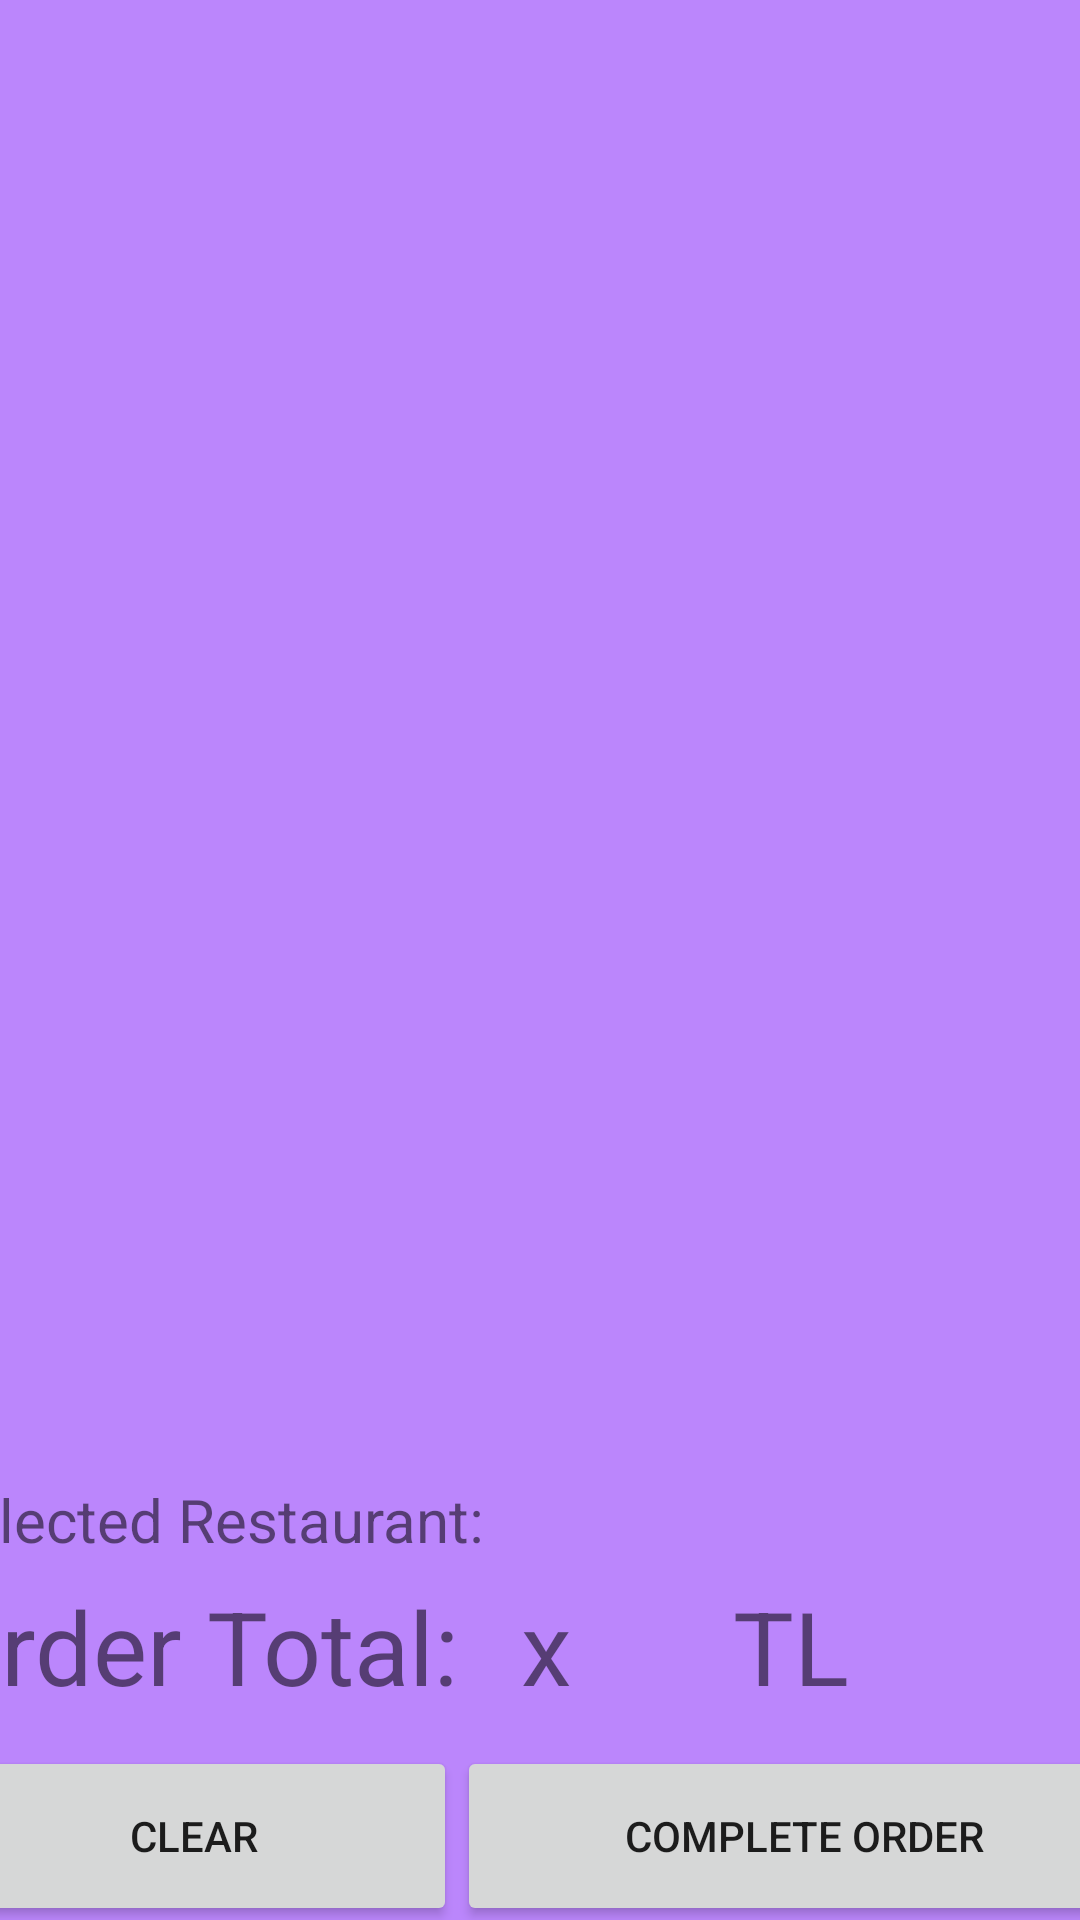

Reconstruct the res/layout file that produces this screen, plus the resources it refers to.
<!-- AndroidManifest.xml: application theme Theme.Yemeksepeticlone -->
<!-- res/layout/activity_cart.xml -->
<?xml version="1.0" encoding="utf-8"?>
<androidx.constraintlayout.widget.ConstraintLayout xmlns:android="http://schemas.android.com/apk/res/android"
    xmlns:app="http://schemas.android.com/apk/res-auto"
    xmlns:tools="http://schemas.android.com/tools"
    android:layout_width="match_parent"
    android:layout_height="match_parent"
    android:background="@color/purple_200"
    tools:context=".CartActivity">

    <LinearLayout
        android:id="@+id/linearLayout7"
        android:layout_width="407dp"
        android:layout_height="147dp"
        android:layout_weight="1"
        android:orientation="vertical"
        app:layout_constraintBottom_toBottomOf="parent"
        app:layout_constraintEnd_toEndOf="parent"
        app:layout_constraintStart_toStartOf="parent">

        <TextView
            android:id="@+id/resnameText"
            android:layout_width="match_parent"
            android:layout_height="32dp"
            android:text="Selected Restaurant: "
            android:textSize="20sp" />

        <LinearLayout
            android:id="@+id/linearLayout5"
            android:layout_width="409dp"
            android:layout_height="55dp"
            android:layout_marginTop="1dp"
            android:orientation="horizontal">

            <TextView
                android:id="@+id/textView3"
                android:layout_width="188dp"
                android:layout_height="match_parent"
                android:layout_weight="1"
                android:text="Order Total:"
                android:textSize="34sp" />

            <TextView
                android:id="@+id/feeView"
                android:layout_width="62dp"
                android:layout_height="match_parent"
                android:layout_weight="1"
                android:text="x"
                android:textSize="34sp" />

            <TextView
                android:id="@+id/textView2"
                android:layout_width="133dp"
                android:layout_height="match_parent"
                android:layout_weight="1"
                android:text="TL"
                android:textSize="34sp" />

        </LinearLayout>

        <LinearLayout
            android:id="@+id/linearLayout6"
            android:layout_width="match_parent"
            android:layout_height="60dp"
            android:layout_marginTop="1dp"
            android:orientation="horizontal">

            <Button
                android:id="@+id/clearClick"
                android:layout_width="wrap_content"
                android:layout_height="match_parent"
                android:layout_weight="1"
                android:onClick="clearClicked"
                android:text="Clear" />

            <Button
                android:id="@+id/orderClick"
                android:layout_width="wrap_content"
                android:layout_height="match_parent"
                android:layout_weight="1"
                android:onClick="completeClicked"
                android:text="Complete Order" />
        </LinearLayout>
    </LinearLayout>

    <androidx.recyclerview.widget.RecyclerView
        android:id="@+id/recyclercartView"
        android:layout_width="413dp"
        android:layout_height="450dp"
        app:layout_constraintEnd_toEndOf="parent"
        app:layout_constraintHorizontal_bias="0.0"
        app:layout_constraintStart_toStartOf="parent"
        app:layout_constraintTop_toTopOf="parent" />

</androidx.constraintlayout.widget.ConstraintLayout>
<!-- resources referenced by this layout -->
<resources>
  <style name="Theme.Yemeksepeticlone" parent="Theme.MaterialComponents.DayNight.DarkActionBar">
          
          <item name="colorPrimary">@color/purple_500</item>
          <item name="colorPrimaryVariant">@color/purple_700</item>
          <item name="colorOnPrimary">@color/white</item>
          
          <item name="colorSecondary">@color/teal_200</item>
          <item name="colorSecondaryVariant">@color/teal_700</item>
          <item name="colorOnSecondary">@color/black</item>
          
          <item name="android:statusBarColor" tools:targetApi="l">?attr/colorPrimaryVariant</item>
          
      </style>
  <!-- not gathered from this repository: default colours our renderer supplied (Android Studio template values) -->
  <color name="purple_200">#FFBB86FC</color>
  <color name="purple_500">#FF6200EE</color>
  <color name="purple_700">#FF3700B3</color>
  <color name="teal_200">#FF03DAC5</color>
  <color name="teal_700">#FF018786</color>
  <color name="black">#FF000000</color>
  <color name="white">#FFFFFFFF</color>
</resources>
